Run: headless pygame with SDL's dummy video driver; simulated clock (each Clock.tick advances the game by its frame time, no real sleeping); random seed 0; keys injected as events and as key.get_pressed() state; mouse plan: one left click at the window centre at the start of phase 2, then a move to the lower-right quarter at the start of phase 3.
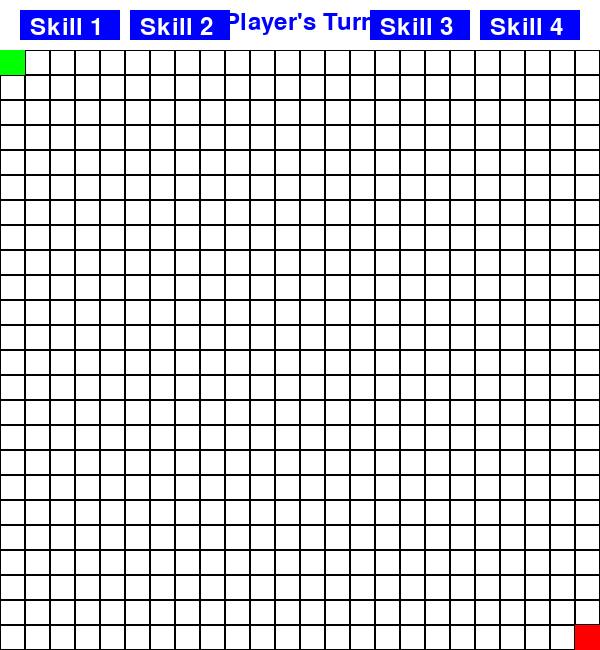
Frame 1 of 4 · flips 1–60 · no input
Frame 2 of 4 · flips 61–180 · clicked the window centre · tapped SPACE, RETURN · held RIGHT (→), D · screen unchanged from frame 1, image omitted
Frame 3 of 4 · flips 181–300 · moved the mouse to the lower-right quarter · held DOWN (↓), S · screen unchanged from frame 2, image omitted
Frame 4 of 4 · flips 301–420 · held LEFT (←), A, UP (↑), W · screen unchanged from frame 3, image omitted

The pygame program that drew these frames:

import pygame

# Constants
GRID_SIZE = 24
TILE_SIZE = 25
SCREEN_WIDTH = GRID_SIZE * TILE_SIZE
SCREEN_HEIGHT = GRID_SIZE * TILE_SIZE + 50

# Colors
WHITE = (255, 255, 255)
BLACK = (0, 0, 0)
GREEN = (0, 255, 0)
RED = (255, 0, 0)
GRAY = (169, 169, 169)
BLUE = (0, 0, 255)
OVERLAY_BG = (0, 0, 0, 180)

# Initialize Pygame
pygame.init()
screen = pygame.display.set_mode((SCREEN_WIDTH, SCREEN_HEIGHT))
pygame.display.set_caption("Turn-Based Maze Game")
clock = pygame.time.Clock()
font = pygame.font.Font(None, 36)
large_font = pygame.font.Font(None, 72)

# Player start position
player_x, player_y = 0, 0
end_x, end_y = GRID_SIZE - 1, GRID_SIZE - 1
walls = set()
player_turns = 0
player_skill_active = False

# Skill button rects
skill_1_button = pygame.Rect(20, 10, 100, 30)
skill_2_button = pygame.Rect(130, 10, 100, 30)
skill_3_button = pygame.Rect(SCREEN_WIDTH - 230, 10, 100, 30)
skill_4_button = pygame.Rect(SCREEN_WIDTH - 120, 10, 100, 30)

def draw_buttons():
    pygame.draw.rect(screen, BLUE, skill_1_button)
    pygame.draw.rect(screen, BLUE, skill_2_button)
    pygame.draw.rect(screen, BLUE, skill_3_button)
    pygame.draw.rect(screen, BLUE, skill_4_button)
    
    screen.blit(font.render("Skill 1", True, WHITE), (30, 15))
    screen.blit(font.render("Skill 2", True, WHITE), (140, 15))
    screen.blit(font.render("Skill 3", True, WHITE), (SCREEN_WIDTH - 220, 15))
    screen.blit(font.render("Skill 4", True, WHITE), (SCREEN_WIDTH - 110, 15))

def reset_game():
    global player_x, player_y, walls, player_turns, player_skill_active
    player_x, player_y = 0, 0
    walls.clear()
    player_turns = 0
    player_skill_active = False

running = True
while running:
    screen.fill(WHITE)
    
    turn_text = "Player's Turn" if player_turns < 4 else "Maze Master's Turn"
    text_surface = font.render(turn_text, True, BLUE)
    screen.blit(text_surface, (SCREEN_WIDTH // 2 - text_surface.get_width() // 2, 10))
    draw_buttons()
    
    for x in range(0, SCREEN_WIDTH, TILE_SIZE):
        for y in range(50, SCREEN_HEIGHT, TILE_SIZE):
            pygame.draw.rect(screen, BLACK, pygame.Rect(x, y, TILE_SIZE, TILE_SIZE), 1)
    
    for wx, wy in walls:
        pygame.draw.rect(screen, GRAY, (wx * TILE_SIZE, wy * TILE_SIZE + 50, TILE_SIZE, TILE_SIZE))
    
    pygame.draw.rect(screen, GREEN, (player_x * TILE_SIZE, player_y * TILE_SIZE + 50, TILE_SIZE, TILE_SIZE))
    pygame.draw.rect(screen, RED, (end_x * TILE_SIZE, end_y * TILE_SIZE + 50, TILE_SIZE, TILE_SIZE))
    
    for event in pygame.event.get():
        if event.type == pygame.QUIT:
            running = False
        elif event.type == pygame.MOUSEBUTTONDOWN:
            mx, my = pygame.mouse.get_pos()
            
            if skill_1_button.collidepoint(mx, my) and player_turns < 4:
                player_skill_active = True  # Activate Skill 1
                continue
            
            if my < 50:
                continue
            
            clicked_x = mx // TILE_SIZE
            clicked_y = (my - 50) // TILE_SIZE
            
            if player_turns < 4:
                max_move = 4 if player_skill_active else 1
                
                if (abs(clicked_x - player_x) + abs(clicked_y - player_y) <= max_move) and (clicked_x, clicked_y) not in walls:
                    player_x, player_y = clicked_x, clicked_y
                    player_turns += 1
                    player_skill_active = False  # Deactivate skill after use
            else:
                if (clicked_x, clicked_y) != (player_x, player_y) and (clicked_x, clicked_y) != (end_x, end_y):
                    if pygame.key.get_pressed()[pygame.K_LSHIFT]:
                        wall_positions = [(clicked_x, clicked_y + i) for i in range(3)]
                    else:
                        wall_positions = [(clicked_x + i, clicked_y) for i in range(3)]
                    
                    valid = all(0 <= wx < GRID_SIZE and 0 <= wy < GRID_SIZE and (wx, wy) != (player_x, player_y) and (wx, wy) != (end_x, end_y) for wx, wy in wall_positions)
                    
                    if valid:
                        walls.update(wall_positions)
                        player_turns = 0
    
    pygame.display.flip()
    clock.tick(60)

pygame.quit()
